Run: headless pygame with SDL's dummy video driver; simulated clock (each Clock.tick advances the game by its frame time, no real sleeping); random seed 0; keys injected as events and as key.get_pressed() state; no mouse input.
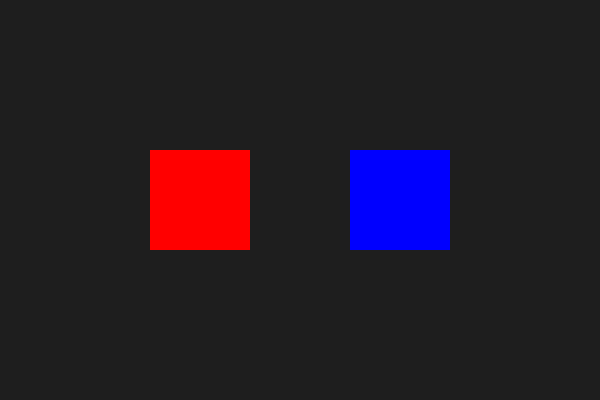
Frame 1 of 4 · flips 1–60 · no input
Frame 2 of 4 · flips 61–180 · tapped SPACE, RETURN · held RIGHT (→), D · screen unchanged from frame 1, image omitted
Frame 3 of 4 · flips 181–300 · held DOWN (↓), S · screen unchanged from frame 2, image omitted
Frame 4 of 4 · flips 301–420 · held LEFT (←), A, UP (↑), W · screen unchanged from frame 3, image omitted

The pygame program that drew these frames:

import pygame
import random

# Initialize Pygame
pygame.init()

# Screen settings
screen = pygame.display.set_mode((600, 400))
pygame.display.set_caption("Custom Event Sprite Color Change")

# Clock to control frame rate
clock = pygame.time.Clock()

# Define custom event
CHANGE_COLOR_EVENT = pygame.USEREVENT + 1
pygame.time.set_timer(CHANGE_COLOR_EVENT, 2000)  # Change color every 2 seconds

# Define Sprite class
class ColorSprite(pygame.sprite.Sprite):
    def __init__(self, color, x, y):
        super().__init__()
        self.image = pygame.Surface((100, 100))
        self.color = color
        self.image.fill(self.color)
        self.rect = self.image.get_rect(center=(x, y))

    def change_color(self):
        self.color = [random.randint(0, 255) for _ in range(3)]
        self.image.fill(self.color)

# Create two sprites
sprite1 = ColorSprite((255, 0, 0), 200, 200)
sprite2 = ColorSprite((0, 0, 255), 400, 200)

# Group them
all_sprites = pygame.sprite.Group(sprite1, sprite2)

# Main loop
running = True
while running:
    for event in pygame.event.get():
        if event.type == pygame.QUIT:
            running = False

        # Custom event to change color
        if event.type == CHANGE_COLOR_EVENT:
            sprite1.change_color()
            sprite2.change_color()

    # Drawing
    screen.fill((30, 30, 30))
    all_sprites.draw(screen)
    pygame.display.flip()
    clock.tick(60)

pygame.quit()
